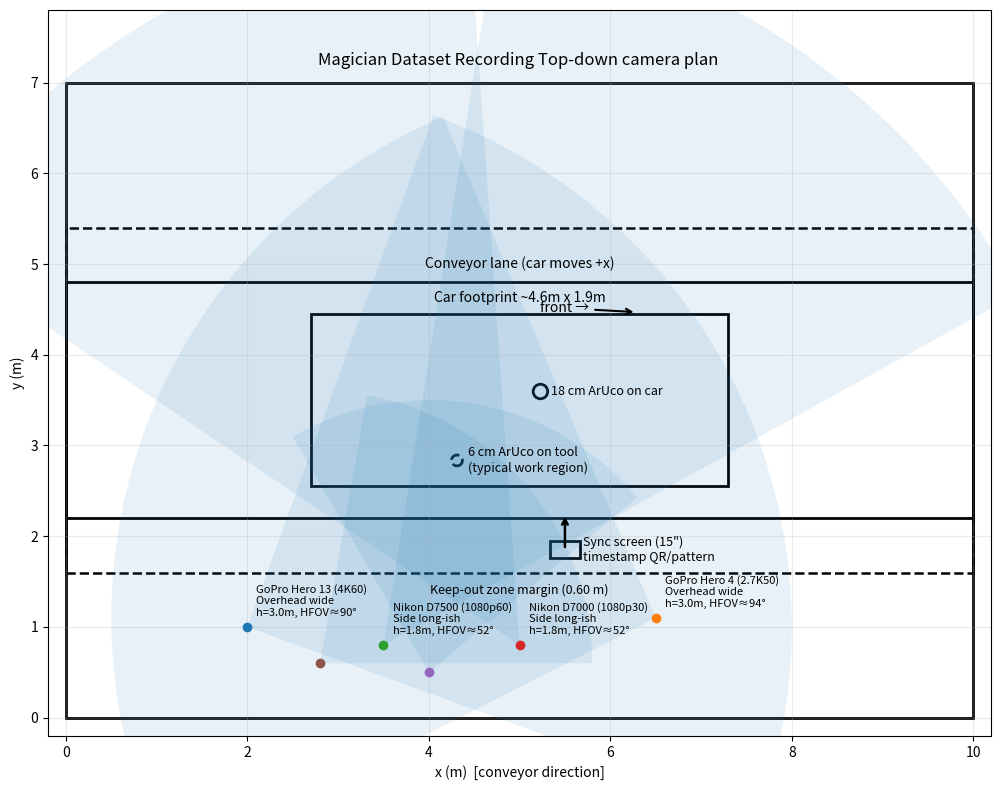

Recreate this plot in Python.
#!/usr/bin/env python3
"""
Top-down camera layout planner (matplotlib) — one-side camera rig + optional mirrored side.

What it draws:
- Work cell boundary
- Conveyor lane (car moves +x)
- Keep-out zone (lane + margin), with margin distance shown in meters
- Car footprint
- ArUco markers: 18 cm on car, 6 cm on tool region
- Sync screen (15") near keep-out boundary (Ammar sync QR/pattern)
- Cameras with HFOV wedges + (optional) mirrored cameras across conveyor centerline

How to use:
1) Edit CAMERAS list (x,y, heading_deg, hfov_deg, range_m, height_m).
2) Edit dimensions (CELL_*, CONVEYOR_*, KEEP_OUT_MARGIN, CAR_*).
3) Run: python3 layout_plan.py
4) Outputs: camera_layout_one_side.png (+ optional .svg)

Dependencies:
  pip install matplotlib numpy
"""

from __future__ import annotations
import math
import numpy as np
import matplotlib.pyplot as plt
from matplotlib.patches import Rectangle, Wedge, Circle

# ----------------------------
# Scene / layout assumptions
# ----------------------------
# Work cell size (meters) - for drawing context
CELL_L = 10.0   # along conveyor direction (x)
CELL_W = 7.0    # across conveyor (y)

# Car footprint (meters)
CAR_L = 4.6
CAR_W = 1.9

# Conveyor: car moves along +x direction
CONVEYOR_CENTER_Y = CELL_W * 0.50
CONVEYOR_LANE_W = 2.6         # width of conveyor lane / moving envelope
KEEP_OUT_MARGIN = 0.6         # extra no-camera margin from lane edge (meters)

# Place car centered in conveyor lane
car_origin = np.array([
    (CELL_L - CAR_L) / 2.0,
    CONVEYOR_CENTER_Y - CAR_W / 2.0
])

# Cameras on one side of the conveyor (near side). Other side is mirror-symmetric.
NEAR_SIDE = "bottom"  # "bottom" (y < center) or "top" (y > center)

# Draw mirrored cameras on the opposite side as well?
DRAW_MIRRORED_SIDE = False

# Output files
OUT_PNG = "camera_layout_one_side.png"
OUT_SVG = "camera_layout_one_side.svg"  # optional vector output

# ----------------------------
# Declutter controls
# ----------------------------
SHOW_ALL_LABELS = False          # label every camera (can be busy)
SHOW_ONLY_PRIMARY = True         # label only primary cameras
PRIMARY_KEYWORDS = ["GoPro", "Nikon"]
FOV_ALPHA = 0.10
LABEL_FONT = 8

# ----------------------------
# Camera definitions (EDIT ME)
# ----------------------------
# Each camera: dict with name, position (x,y), heading_deg (0=+x), hfov_deg, range_m, height_m
# heading_deg convention: 0 points +x (right), 90 points +y (up)
CAMERAS = [
    dict(
        name="GoPro Hero 13 (4K60)\nOverhead wide",
        x=2.0, y=1.0, heading_deg=25, hfov_deg=90, range_m=6.0, height_m=3.0
    ),
    dict(
        name="GoPro Hero 4 (2.7K50)\nOverhead wide",
        x=6.5, y=1.1, heading_deg=160, hfov_deg=94, range_m=6.0, height_m=3.0
    ),
    dict(
        name="Nikon D7500 (1080p60)\nSide long-ish",
        x=3.5, y=0.8, heading_deg=55, hfov_deg=52, range_m=8.0, height_m=1.8
    ),
    dict(
        name="Nikon D7000 (1080p30)\nSide long-ish",
        x=5.0, y=0.8, heading_deg=120, hfov_deg=52, range_m=8.0, height_m=1.8
    ),
    dict(
        name="Small cam A\nClose-up",
        x=4.0, y=0.5, heading_deg=80, hfov_deg=80, range_m=3.0, height_m=1.3
    ),
    dict(
        name="Small cam B\nClose-up",
        x=2.8, y=0.6, heading_deg=40, hfov_deg=80, range_m=3.0, height_m=1.3
    ),
]

# ----------------------------
# Marker assumptions
# ----------------------------
# 18 cm marker on car (roof-ish reference)
ARUCO_CAR_XY = car_origin + np.array([CAR_L * 0.55, CAR_W * 0.55])

# 6 cm marker on tool, typical work area (adjust to where grinding occurs)
ARUCO_TOOL_XY = car_origin + np.array([CAR_L * 0.35, CAR_W * 0.15])

# Marker draw sizes (visual only; meters)
DRAW_RADIUS_CAR = 0.08
DRAW_RADIUS_TOOL = 0.06

# ----------------------------
# Sync screen (Ammar time QR/pattern) assumptions
# ----------------------------
# Approx dimensions for 15" 16:9 screen (meters)
SYNC_SCREEN_W_M = 0.33
SYNC_SCREEN_H_M = 0.19

# Place screen near the keep-out boundary on the camera side
lane_y0 = CONVEYOR_CENTER_Y - CONVEYOR_LANE_W / 2.0
keepout_y0 = lane_y0 - KEEP_OUT_MARGIN
keepout_y1 = lane_y0 + CONVEYOR_LANE_W + KEEP_OUT_MARGIN

if NEAR_SIDE == "bottom":
    # 25 cm outside keep-out zone, on the camera side
    SYNC_SCREEN_XY = (CELL_L * 0.55, keepout_y0 + 0.25)
    SYNC_SCREEN_HEADING_DEG = 90   # face upward (+y)
else:
    SYNC_SCREEN_XY = (CELL_L * 0.55, keepout_y1 - 0.25)
    SYNC_SCREEN_HEADING_DEG = 270  # face downward (-y)

# ----------------------------
# Helpers
# ----------------------------
def add_fov(ax, x, y, heading_deg, hfov_deg, r, alpha=FOV_ALPHA):
    """Draw an HFOV wedge from camera position."""
    theta1 = heading_deg - hfov_deg / 2.0
    theta2 = heading_deg + hfov_deg / 2.0
    ax.add_patch(Wedge((x, y), r, theta1, theta2, alpha=alpha))

def mirror_camera(cam: dict, mirror_y: float) -> dict:
    """Mirror a camera across a horizontal line y=mirror_y (top-down symmetry)."""
    mirrored = cam.copy()
    mirrored["y"] = 2 * mirror_y - cam["y"]
    # Mirroring across horizontal axis flips the y component => heading' = (-heading) mod 360
    mirrored["heading_deg"] = (-cam["heading_deg"]) % 360
    mirrored["name"] = cam["name"] + "\n(mirrored)"
    return mirrored

def draw_conveyor(ax):
    """Draw conveyor lane + keep-out zone."""
    lane_y0 = CONVEYOR_CENTER_Y - CONVEYOR_LANE_W / 2.0
    lane = Rectangle((0, lane_y0), CELL_L, CONVEYOR_LANE_W, fill=False, linewidth=2)
    ax.add_patch(lane)
    ax.text(CELL_L * 0.5, lane_y0 + CONVEYOR_LANE_W + 0.12,
            "Conveyor lane (car moves +x)", ha="center", va="bottom")

    # Keep-out zone: lane plus margin
    ko_y0 = lane_y0 - KEEP_OUT_MARGIN
    ko_h = CONVEYOR_LANE_W + 2 * KEEP_OUT_MARGIN
    keepout = Rectangle((0, ko_y0), CELL_L, ko_h, fill=False, linestyle="--", linewidth=1.8)
    ax.add_patch(keepout)

    ax.text(CELL_L * 0.5, ko_y0 - 0.12,
            f"Keep-out zone margin ({KEEP_OUT_MARGIN:.2f} m)",
            ha="center", va="top", fontsize=9)

def draw_car(ax):
    """Draw car footprint rectangle and simple orientation label."""
    ax.add_patch(Rectangle(tuple(car_origin), CAR_L, CAR_W, fill=False, linewidth=2))

    ax.text(car_origin[0] + CAR_L / 2.0,
            car_origin[1] + CAR_W + 0.10,
            f"Car footprint ~{CAR_L:.1f}m x {CAR_W:.1f}m",
            ha="center", va="bottom")

    # Indicate "front" (assume +x direction)
    ax.annotate("front →",
                xy=(car_origin[0] + CAR_L * 0.78, car_origin[1] + CAR_W + 0.02),
                xytext=(car_origin[0] + CAR_L * 0.55, car_origin[1] + CAR_W + 0.02),
                arrowprops=dict(arrowstyle="->", lw=1.5))

def draw_markers(ax):
    """Draw marker locations."""
    ax.add_patch(Circle(tuple(ARUCO_CAR_XY), DRAW_RADIUS_CAR, fill=False, linewidth=2))
    ax.text(ARUCO_CAR_XY[0] + 0.12, ARUCO_CAR_XY[1],
            "18 cm ArUco on car",
            fontsize=9, va="center")

    ax.add_patch(Circle(tuple(ARUCO_TOOL_XY), DRAW_RADIUS_TOOL, fill=False,
                        linewidth=2, linestyle="--"))
    ax.text(ARUCO_TOOL_XY[0] + 0.12, ARUCO_TOOL_XY[1],
            "6 cm ArUco on tool\n(typical work region)",
            fontsize=9, va="center")

def draw_sync_screen(ax):
    """Draw the 15\" sync QR screen near the keep-out boundary."""
    x, y = SYNC_SCREEN_XY

    # rectangle centered at (x,y)
    ax.add_patch(Rectangle(
        (x - SYNC_SCREEN_W_M / 2.0, y - SYNC_SCREEN_H_M / 2.0),
        SYNC_SCREEN_W_M, SYNC_SCREEN_H_M,
        fill=False, linewidth=2
    ))

    ax.text(x + 0.20, y,
            'Sync screen (15")\ntimestamp QR/pattern',
            fontsize=9, va="center")

    # Arrow showing screen facing direction
    dx = 0.40 * math.cos(math.radians(SYNC_SCREEN_HEADING_DEG))
    dy = 0.40 * math.sin(math.radians(SYNC_SCREEN_HEADING_DEG))
    ax.annotate("",
                xy=(x + dx, y + dy),
                xytext=(x, y),
                arrowprops=dict(arrowstyle="->", lw=1.8))

def validate_cameras(cams: list[dict]):
    """Warn if cameras are inside keep-out zone or on wrong side (only checks non-mirrored list)."""
    lane_y0 = CONVEYOR_CENTER_Y - CONVEYOR_LANE_W / 2.0
    ko_y0 = lane_y0 - KEEP_OUT_MARGIN
    ko_y1 = lane_y0 + CONVEYOR_LANE_W + KEEP_OUT_MARGIN

    wrong_side = []
    in_keepout = []

    for cam in cams:
        y = cam["y"]
        if ko_y0 <= y <= ko_y1:
            in_keepout.append(cam["name"].split("\n")[0])

        if NEAR_SIDE == "bottom":
            if y >= CONVEYOR_CENTER_Y:
                wrong_side.append(cam["name"].split("\n")[0])
        else:
            if y <= CONVEYOR_CENTER_Y:
                wrong_side.append(cam["name"].split("\n")[0])

    return wrong_side, in_keepout

# ----------------------------
# Main
# ----------------------------
def main():
    # Build camera list (optionally mirrored)
    cams = CAMERAS.copy()
    if DRAW_MIRRORED_SIDE:
        cams += [mirror_camera(c, mirror_y=CONVEYOR_CENTER_Y) for c in CAMERAS]

    wrong_side, in_keepout = validate_cameras(CAMERAS)

    fig, ax = plt.subplots(figsize=(12, 8))

    # Work cell boundary
    ax.add_patch(Rectangle((0, 0), CELL_L, CELL_W, fill=False, linewidth=2))
    ax.text(CELL_L / 2.0, CELL_W + 0.15,
            "Magician Dataset Recording Top-down camera plan ",
            ha="center", va="bottom", fontsize=12)

    draw_conveyor(ax)
    draw_car(ax)
    draw_markers(ax)
    draw_sync_screen(ax)

    # Cameras + FOV wedges
    for cam in cams:
        x, y = cam["x"], cam["y"]
        add_fov(ax, x, y, cam["heading_deg"], cam["hfov_deg"], cam["range_m"])
        ax.plot(x, y, marker="o", markersize=6)

        is_primary = any(k in cam["name"] for k in PRIMARY_KEYWORDS)
        if SHOW_ALL_LABELS or (SHOW_ONLY_PRIMARY and is_primary):
            ax.text(x + 0.10, y + 0.10,
                    f'{cam["name"]}\n'
                    f'h={cam["height_m"]:.1f}m, HFOV≈{cam["hfov_deg"]}°',
                    fontsize=LABEL_FONT, va="bottom")

    # Warnings (printed + drawn)
    warn_lines = []
    if wrong_side:
        warn_lines.append("Cameras not on NEAR_SIDE: " + ", ".join(wrong_side))
    if in_keepout:
        warn_lines.append("Cameras inside keep-out zone: " + ", ".join(in_keepout))
    if warn_lines:
        ax.text(0.2, CELL_W + 0.05, "\n".join(warn_lines),
                fontsize=9, va="bottom")

    # Axes styling
    ax.set_xlabel("x (m)  [conveyor direction]")
    ax.set_ylabel("y (m)")
    ax.set_aspect("equal", adjustable="box")
    ax.set_xlim(-0.2, CELL_L + 0.2)
    ax.set_ylim(-0.2, CELL_W + 0.8)
    ax.grid(True, alpha=0.25)

    fig.tight_layout()
    fig.savefig(OUT_PNG, dpi=220)
    fig.savefig(OUT_SVG)
    plt.show()

    print(f"Saved: {OUT_PNG}")
    print(f"Saved: {OUT_SVG}")

if __name__ == "__main__":
    main()
